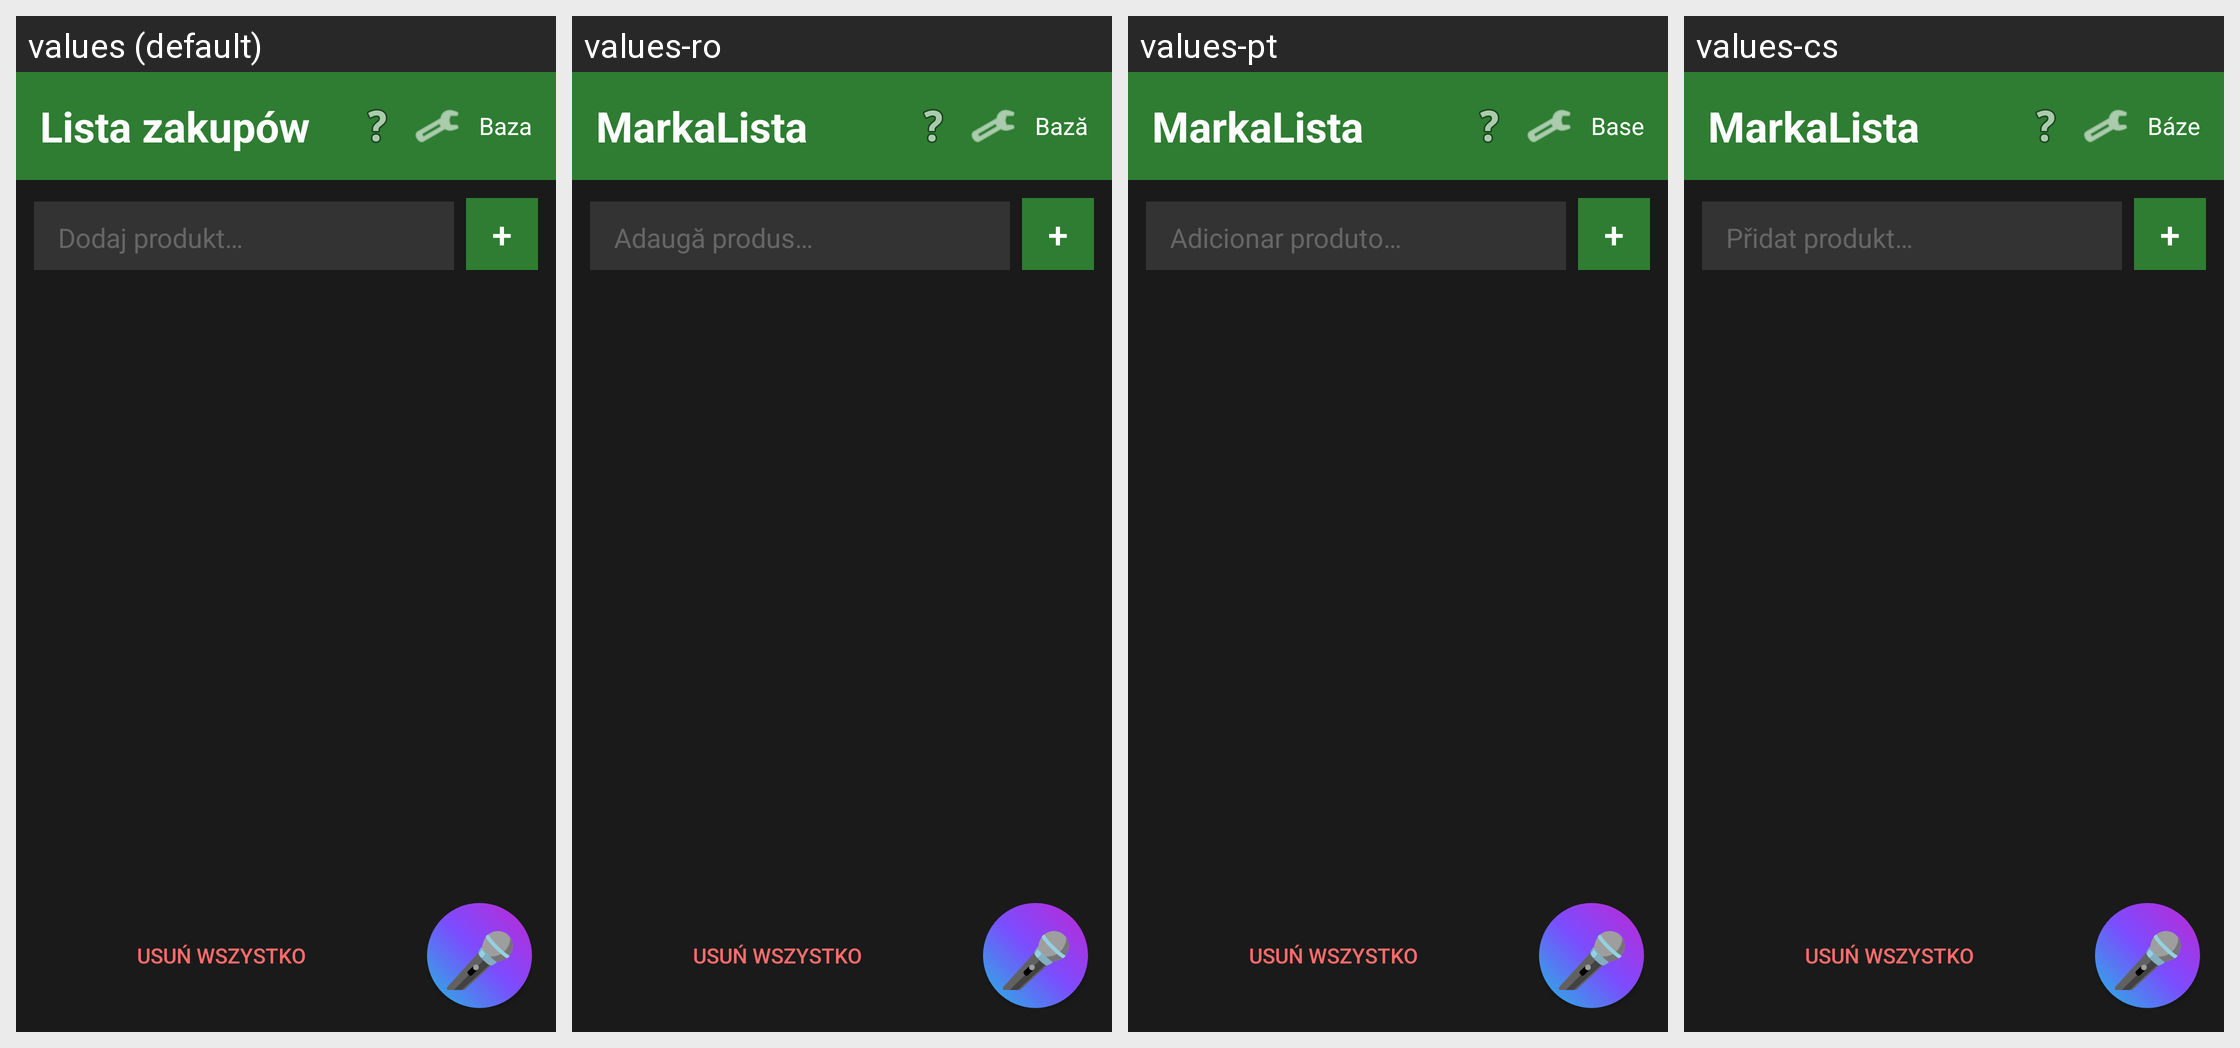

Strings drawn on this Android screen and how each of the app's shown locales translates them:
Android screen res/layout/activity_main.xml rendered under 4 locales, left to right: values (default), values-ro, values-pt, values-cs. Device: Nexus 5 (rendered at 1080×1920; each locale shown at half size, 540×960, under a caption strip naming it); theme Theme.MarkaLista.
Other locales in the repository, not shown: values-de, values-el, values-en, values-es, values-fr, values-hu, values-it, values-ja, values-ru, values-sk, values-tr, values-uk.
Strings drawn on this screen, with the default value and each locale's value (text and hints the layout hard-codes, and strings that could not be matched under every locale, appear in the picture but are not listed):

title
  values: Lista zakupów
  values-ro: MarkaLista
  values-pt: MarkaLista
  values-cs: MarkaLista

base
  values: Baza
  values-ro: Bază
  values-pt: Base
  values-cs: Báze

add_product_hint
  values: Dodaj produkt…
  values-ro: Adaugă produs…
  values-pt: Adicionar produto…
  values-cs: Přidat produkt…
